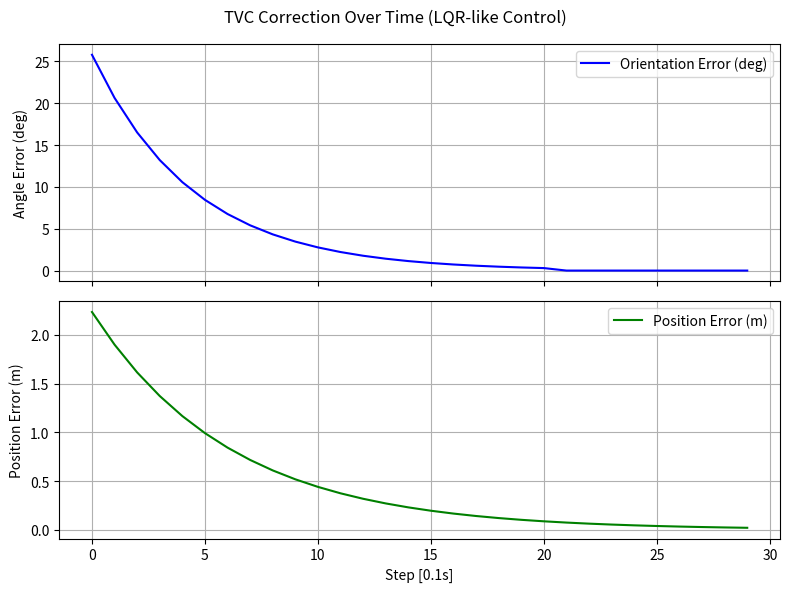

Reproduce this figure in Python.
import numpy as np
from scipy.spatial.transform import Rotation as R
import matplotlib.pyplot as plt

# --- Define simulation parameters ---
dt = 0.1  # time step
steps = 30

# Initial pose
p_current = np.array([1.0, 2.0, 0.0])
v_current = np.array([0.0, 0.435, 0.9])
v_current = v_current / np.linalg.norm(v_current)

# Target pose
p_target = np.array([0.0, 0.0, 0.0])
v_target = np.array([0.0, 0.0, 1.0])

# LQR-like gain matrices (mocked for simplicity)
Kp_pos = 1.5
Kp_att = 2.0

# Storage for plotting
angle_errors = []
pos_errors = []

def compute_quaternion_error(v1, v2):
    v1 = v1 / np.linalg.norm(v1)
    v2 = v2 / np.linalg.norm(v2)
    cross = np.cross(v1, v2)
    dot = np.dot(v1, v2)
    if np.isclose(dot, -1.0):
        orthogonal = np.array([1, 0, 0]) if not np.isclose(v1[0], 1.0) else np.array([0, 1, 0])
        axis = np.cross(v1, orthogonal)
        axis /= np.linalg.norm(axis)
        return R.from_rotvec(np.pi * axis)
    elif np.isclose(dot, 1.0):
        return R.from_quat([0, 0, 0, 1])
    else:
        axis = cross / np.linalg.norm(cross)
        angle = np.arccos(dot)
        return R.from_rotvec(axis * angle)

# Simulate over time
for _ in range(steps):
    # --- Compute errors ---
    pos_error = p_target - p_current
    rot_error = compute_quaternion_error(v_current, v_target)
    angle = rot_error.magnitude()
    axis = rot_error.as_rotvec()

    # Log errors
    angle_errors.append(np.rad2deg(angle))
    pos_errors.append(np.linalg.norm(pos_error))

    # --- Apply simple "LQR" correction ---
    # Position correction (move toward target)
    p_current += Kp_pos * pos_error * dt

    # Orientation correction (rotate toward target)
    if angle > 1e-6:
        delta_angle = Kp_att * angle * dt  # reduce angle over time
        delta_rot = R.from_rotvec(axis / np.linalg.norm(axis) * delta_angle)
        v_current = delta_rot.apply(v_current)
        v_current = v_current / np.linalg.norm(v_current)

# Plotting
fig, (ax1, ax2) = plt.subplots(2, 1, figsize=(8, 6), sharex=True)

ax1.plot(angle_errors, label='Orientation Error (deg)', color='blue')
ax1.set_ylabel('Angle Error (deg)')
ax1.grid(True)
ax1.legend()

ax2.plot(pos_errors, label='Position Error (m)', color='green')
ax2.set_xlabel('Step [0.1s]')
ax2.set_ylabel('Position Error (m)')
ax2.grid(True)
ax2.legend()

plt.suptitle("TVC Correction Over Time (LQR-like Control)")
plt.tight_layout()
plt.show()
